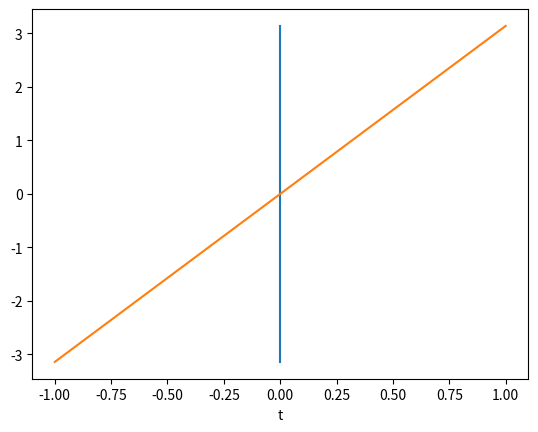

Python code for this plot:
# -*- coding: utf-8 -*-
"""
Created on Sat Nov  5 23:51:34 2016

[redacted]
"""
from numpy import sin,pi,linspace,sqrt,zeros
from matplotlib import pyplot
def sinesum(t,b):
    S=zeros(len(t))
    for j in range(len(t)):
        for i in range(len(b)):
            S[j]+=b[i]*sin((i+1)*t[j])
    return S

def test_sinesum():
    t=[-pi/2,pi/2]
    b=[4,-3]
    print("Результат функции sinesum:")
    print(sinesum(t,b))
    S=[0,0]
    S[0]=4*sin((-pi)/2)+4*sin(2*pi/2)
    S[1]=-3*sin((-pi)/2)-3*sin(2*pi/2)
    print("Вручную:")
    print(S)

def plot_compare(f,N,M,b):
    t=linspace(-pi,pi,M)
    S=sinesum(t,b)
    y=f(t)
    pyplot.xlabel("t")
    pyplot.plot(S,t)
    pyplot.plot(y,t)
    pyplot.show()
    
def error(b,f,M):
    t=linspace(-pi,pi,M)
    E=0
    Sn=sinesum(t,b)
    for i in range(M):
        E+=(f(t[i])-Sn[i])**2
    E=sqrt(E)
    return E

def trial(f,N):
    flag=1
    while(flag==1):
        b_str=input("Введите b через запятую:\n")
        b=[float(s) for s in b_str.split(',')]
        plot_compare(f,N,500,b)
        print("Погрешность:")
        print(error(b,f,500))
        flag=int(input('''Если вас устраивает погрешность введите 0
                       иначе введите 1:\n'''))
def f(t):
    return t/pi

b1=-2
b2=-2
b3=-2
B1=linspace(-1,1,20)
B2=linspace(-1,1,20)
B3=linspace(-1,1,20)
err=10000
b=[0,0,0]
err_vrem=10000
for i in range(20):
    for j in range(20):
        for k in range(20):
           b[0]=B1[i]
           b[1]=B2[j]
           b[2]=B3[k]
           err_vrem=error(b,f,500)
           if err_vrem<err:
               err=err_vrem
               b1=B1[i]
               b2=B2[j]
               b3=B3[k]
plot_compare(f,3,3,b)
print("Коофициенты:")
print(b)
print("Погрешность:")
print(err)